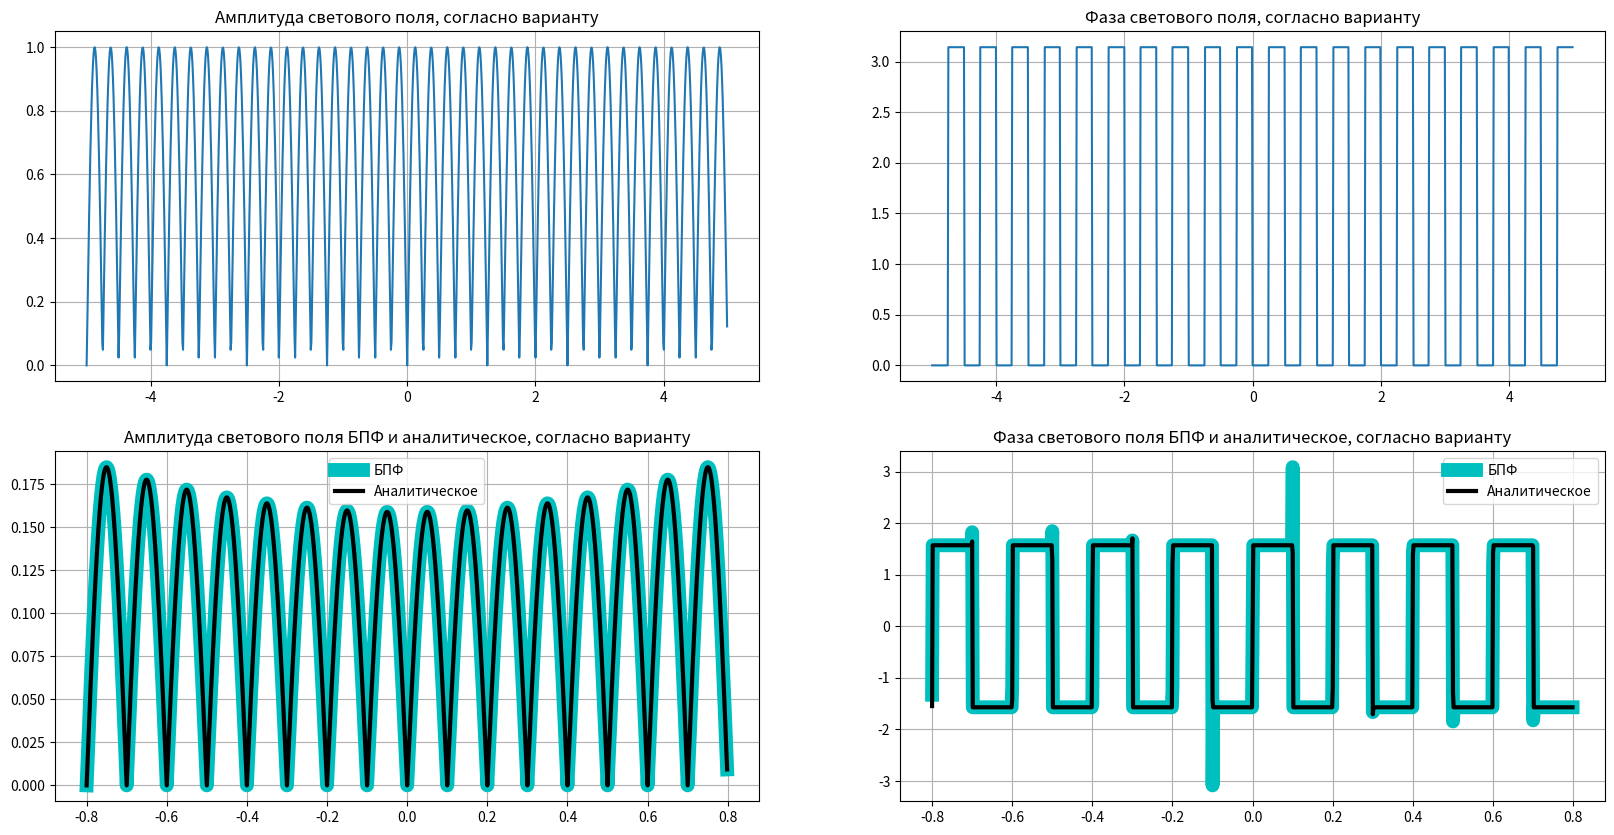
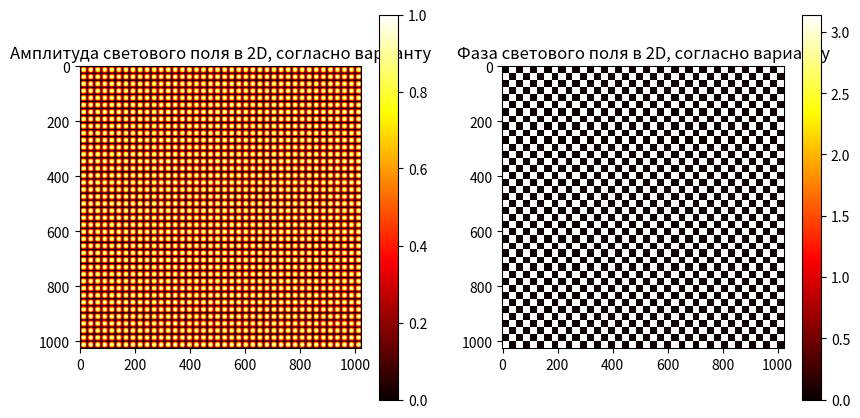
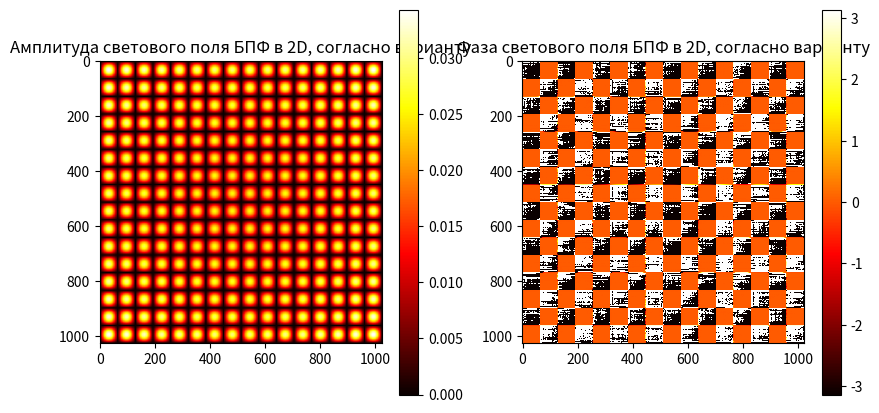
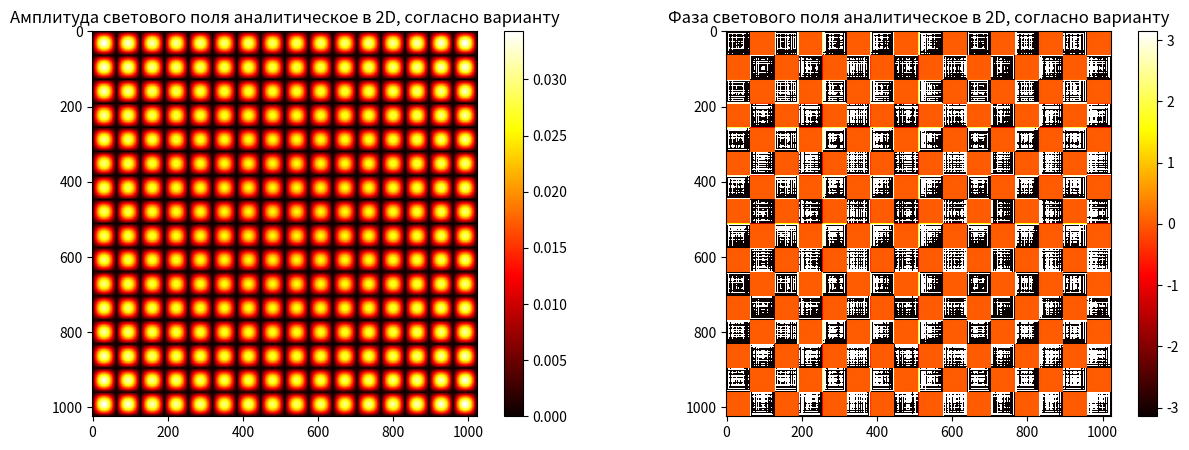
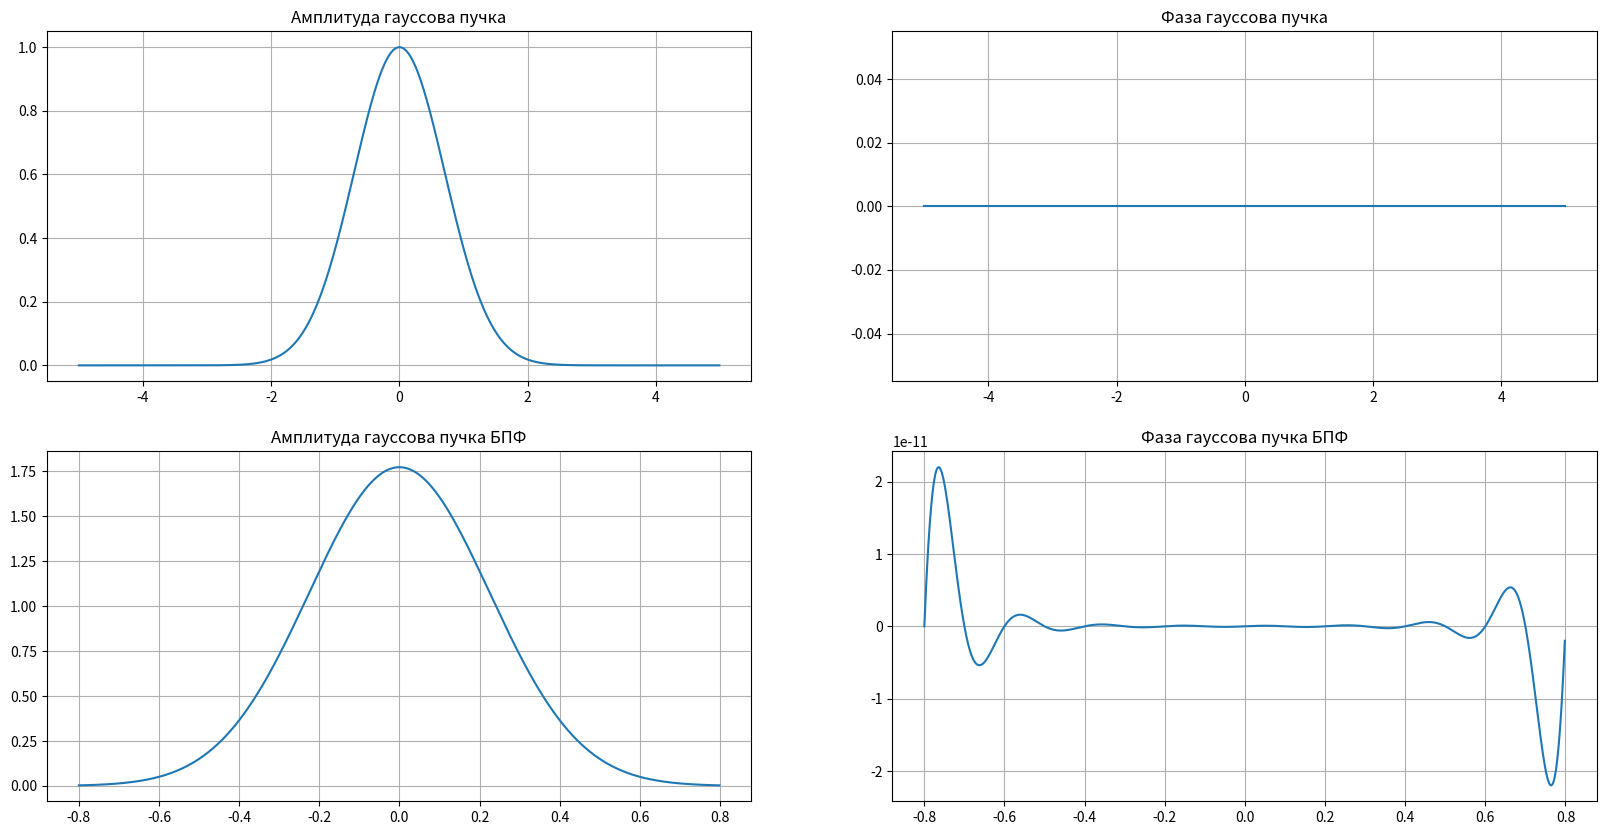
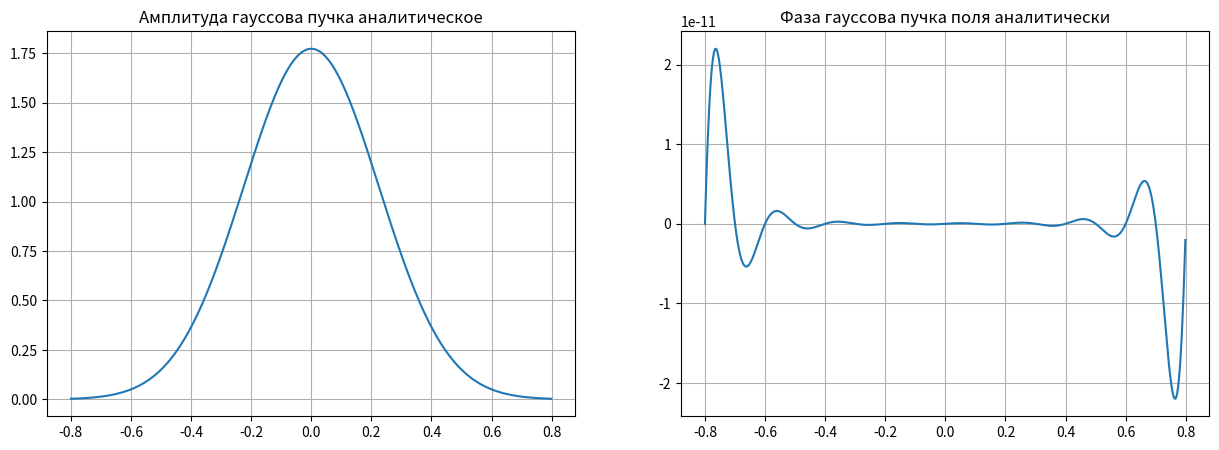
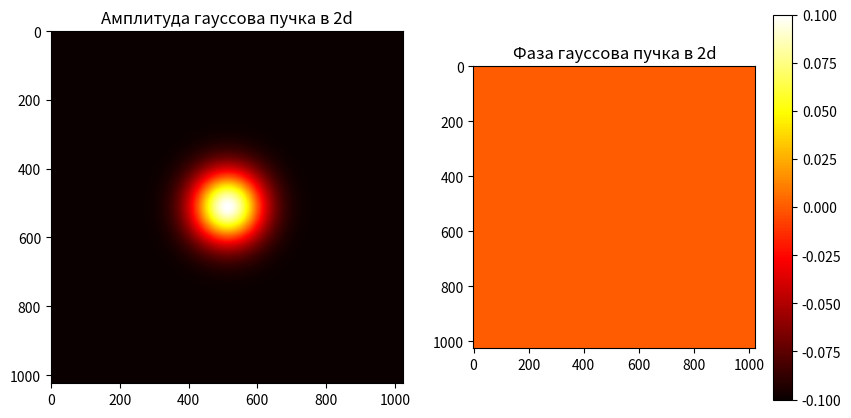
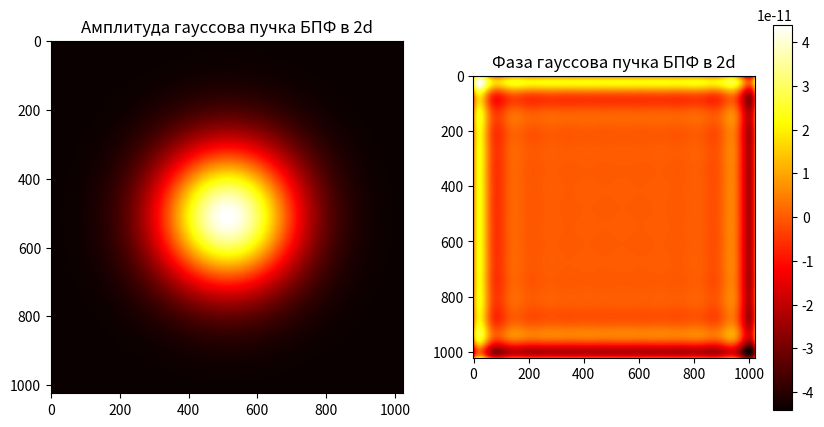
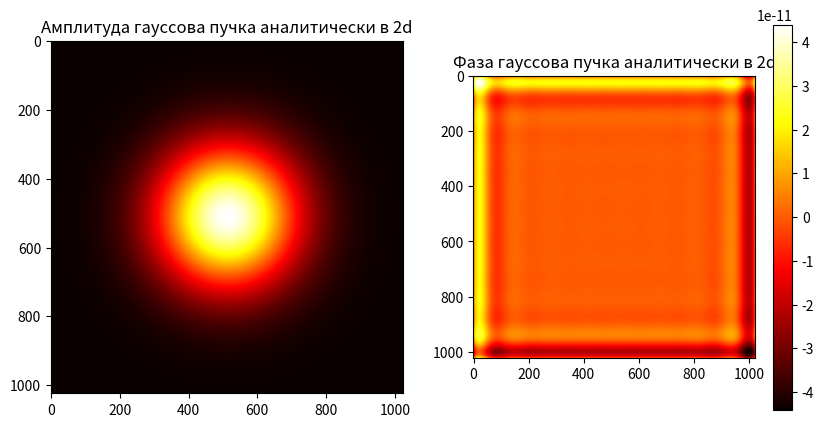

These charts were generated, in order, by the following Python code:
import numpy as np
import matplotlib.pyplot as plt
a1 = -5
a2 = 5
N = 1 << 10

#функция, согласно варианту
light = lambda x: np.sin(4*np.pi*x)
x = np.linspace(a1, a2, N, endpoint=False)
f = light(x)

M = 1 << 16
b2 = (N * N) / (4 * a2 * M)
b1 = -b2
u = np.linspace(b1, b2, N, endpoint=False)
hx = (a2 - a1) / N

# БПФ
def bpf(f, N, M, hx):
  k = (M - N) // 2
  F = np.insert(f, 0, np.zeros(k))
  F = np.append(F, np.zeros(k))

  F = np.fft.fftshift(F)
  F = np.fft.fft(F) * hx
  F = np.fft.fftshift(F)

  F = F[len(F) // 2 - N // 2: len(F) // 2 + N // 2]
  return F

F = bpf(f, N, M, hx)

# Аналитическое преобразование Фурье
def analitic_Furie(f):
    h_x = 2*a2 / N
    h_u = 2*b2 / N
    F = 0
    arr_F = []
    for i_u in range(N):
        for i_x in range (N):
           F += h_x * (f[i_x]) * np.exp(-2 * np.pi * 1j * x[i_x] * (-b2 + i_u * h_u))
        arr_F.append(F)
        F = 0
    return arr_F

F_analytical = analitic_Furie(f)

#графики исходного сигнала, согласно варианту
plt.figure(figsize=(20,10))

plt.subplot(2, 2, 1)
plt.plot(x, np.abs(f))
plt.title('Амплитуда светового поля, согласно варианту')
plt.grid()

plt.subplot(2, 2, 2)
plt.plot(x, np.angle(f))
plt.title('Фаза светового поля, согласно варианту')
plt.grid()

plt.subplot(2, 2, 3)
plt.plot(u, np.abs(F), label='БПФ', c = 'c', lw = 10)
plt.title('Амплитуда светового поля БПФ, согласно варианту')
plt.plot(u, np.abs(F_analytical), label = 'Аналитическое', c = 'k', lw = 3)
plt.title('Амплитуда светового поля БПФ и аналитическое, согласно варианту')
plt.legend()
plt.grid()

plt.subplot(2, 2, 4)
plt.plot(u, np.angle(F), label='БПФ', c = 'c', lw = 10)
plt.title('Фаза светового поля БПФ, согласно варианту')
plt.plot(u, np.angle(F_analytical), label='Аналитическое', c = 'k', lw = 3)
plt.title('Фаза светового поля БПФ и аналитическое, согласно варианту')
plt.legend()
plt.grid()

# двухмерная функция, согласно варианту
light_2d = lambda x, y: np.sin(4*np.pi*x) * np.sin(4*np.pi*y)
X, Y = np.meshgrid(x, x)
f_2d = light_2d(X, Y)

#графики исходного сигнала в 2D, согласно варианту
fig, arr = plt.subplots(1, 2, figsize=(10, 5))
amp = arr[0].imshow(np.abs(f_2d), cmap='hot', interpolation='nearest')
arr[0].set_title('Амплитуда светового поля в 2D, согласно варианту')
fig.colorbar(amp, ax=arr[0])
phase = arr[1].imshow(np.angle(f_2d), cmap='hot', interpolation='nearest')
arr[1].set_title('Фаза светового поля в 2D, согласно варианту')
fig.colorbar(phase, ax=arr[1])
plt.show()

# двухмерное быстрое преобразование Фурье
def bpf_2d(Z, a, b, N, M):
    for i in range(N):
      h = (b - a) / (N - 1)
      Z[:, i] = bpf(Z[:, i], N, M, h)
    for i in range(N):
      h = (b - a) / (N - 1)
      Z[i, :] = bpf(Z[i, :], N, M, h)
    return Z

F_2d = f_2d.astype(np.complex128) # в переменную записываем двухмерную функцию, массив комплексных чисел
F_2d = bpf_2d(F_2d, a1, a2, N, M) # двухмерное БПФ
fig, arr = plt.subplots(1, 2, figsize=(10, 5))
amp = arr[0].imshow(np.abs(F_2d), cmap='hot', interpolation='nearest')
arr[0].set_title('Амплитуда светового поля БПФ в 2D, согласно варианту')
fig.colorbar(amp, ax=arr[0])
phase = arr[1].imshow(np.angle(F_2d), cmap='hot', interpolation='nearest')
arr[1].set_title('Фаза светового поля БПФ в 2D, согласно варианту')
fig.colorbar(phase, ax=arr[1])
plt.show()

analytical_2D = np.zeros((N, N), dtype=complex) # создание комплексного массива для аналитического двухмерного решения

# Двухмерное аналитическое решение
for i in range(N):
  for j in range(N):
    analytical_2D[i][j] = F_analytical[i] * F_analytical[j]

#графики исходного сигнала аналитически в 2D, согласно варианту
fig, arr = plt.subplots(1, 2, figsize=(15, 5))
arr[0].imshow(np.abs(analytical_2D), cmap='hot', interpolation='nearest')
arr[0].set_title('Амплитуда светового поля аналитическое в 2D, согласно варианту')
fig.colorbar(amp, ax=arr[0])
phase = arr[1].imshow(np.angle(analytical_2D), cmap='hot', interpolation='nearest')
arr[1].set_title('Фаза светового поля аналитическое в 2D, согласно варианту')
fig.colorbar(phase, ax=arr[1])
plt.show()

#GAUSS
gauss = lambda x: np.exp(-x ** 2)
f_gauss = gauss(x)
F_gauss = bpf(f_gauss, N, M, hx) # результат после БПФ

#графики гауссова пучка
plt.figure(figsize=(20,10))

plt.subplot(2, 2, 1)
plt.plot(x, np.abs(f_gauss))
plt.title('Амплитуда гауссова пучка')
plt.grid()

plt.subplot(2, 2, 2)
plt.plot(x, np.angle(f_gauss))
plt.title('Фаза гауссова пучка')
plt.grid()

plt.subplot(2, 2, 3)
plt.plot(u, np.abs(F_gauss))
plt.title('Амплитуда гауссова пучка БПФ')
plt.grid()

plt.subplot(2, 2, 4)
plt.plot(u, np.angle(F_gauss))
plt.title('Фаза гауссова пучка БПФ')
plt.grid()

interval = abs(N ** 2 / (4 * a2 * M))
# Шаг дисретизации
step = 2 * interval / (N - 1)
F_rect = analitic_Furie(f_gauss) # аналитическое преобразование Фурье гауссова пучка

#графики исходного сигнала БПФ
plt.figure(figsize=(15,5))

plt.subplot(1, 2, 1)
plt.plot(u, np.abs(F_rect))
plt.title('Амплитуда гауссова пучка аналитическое')
plt.grid()

plt.subplot(1, 2, 2)
plt.plot(u, np.angle(F_rect))
plt.title('Фаза гауссова пучка поля аналитически')
plt.grid()

# Двухмерный гауссов пучок
gauss_2d = lambda x, y: np.exp(-x ** 2 - y ** 2)
f_gauss_2d = gauss_2d(X, Y)

#графики гауссова пучка в 2D
fig, arr = plt.subplots(1, 2, figsize=(10, 5))
amp = arr[0].imshow(np.abs(f_gauss_2d), cmap='hot', interpolation='nearest')
arr[0].set_title('Амплитуда гауссова пучка в 2d')
phase = arr[1].imshow(np.angle(f_gauss_2d), cmap='hot', interpolation='nearest')
arr[1].set_title('Фаза гауссова пучка в 2d')
fig.colorbar(phase, ax=arr[1])
plt.show()

# Двухмерное БПФ двухмерного гауссова пучка
F_gauss_2d = f_gauss_2d.astype(np.complex128)
F_gauss_2d = bpf_2d(F_gauss_2d, a1, a2, N, M)

#графики гауссова пучка БПФ в 2D
fig, arr = plt.subplots(1, 2, figsize=(10, 5))
amp = arr[0].imshow(np.abs(F_gauss_2d), cmap='hot', interpolation='nearest')
arr[0].set_title('Амплитуда гауссова пучка БПФ в 2d')
phase = arr[1].imshow(np.angle(F_gauss_2d), cmap='hot', interpolation='nearest')
arr[1].set_title('Фаза гауссова пучка БПФ в 2d')
fig.colorbar(phase, ax=arr[1])
plt.show()

# Аналитическое двухмерное преобразование Фурье для гауссова пучка
F_gauss_2d_analit = np.zeros((N, N), dtype=complex)
for i in range(N):
  for j in range(N):
    F_gauss_2d_analit[i][j] = F_rect[i] * F_rect[j]

#графики   аналитически гауссова пучка БПФ в 2D
fig, arr = plt.subplots(1, 2, figsize=(10, 5))
amp = arr[0].imshow(np.abs(F_gauss_2d_analit), cmap='hot', interpolation='nearest')
arr[0].set_title('Амплитуда гауссова пучка аналитически в 2d')
phase = arr[1].imshow(np.angle(F_gauss_2d_analit), cmap='hot', interpolation='nearest')
arr[1].set_title('Фаза гауссова пучка аналитически в 2d')
fig.colorbar(phase, ax=arr[1])
plt.show()
